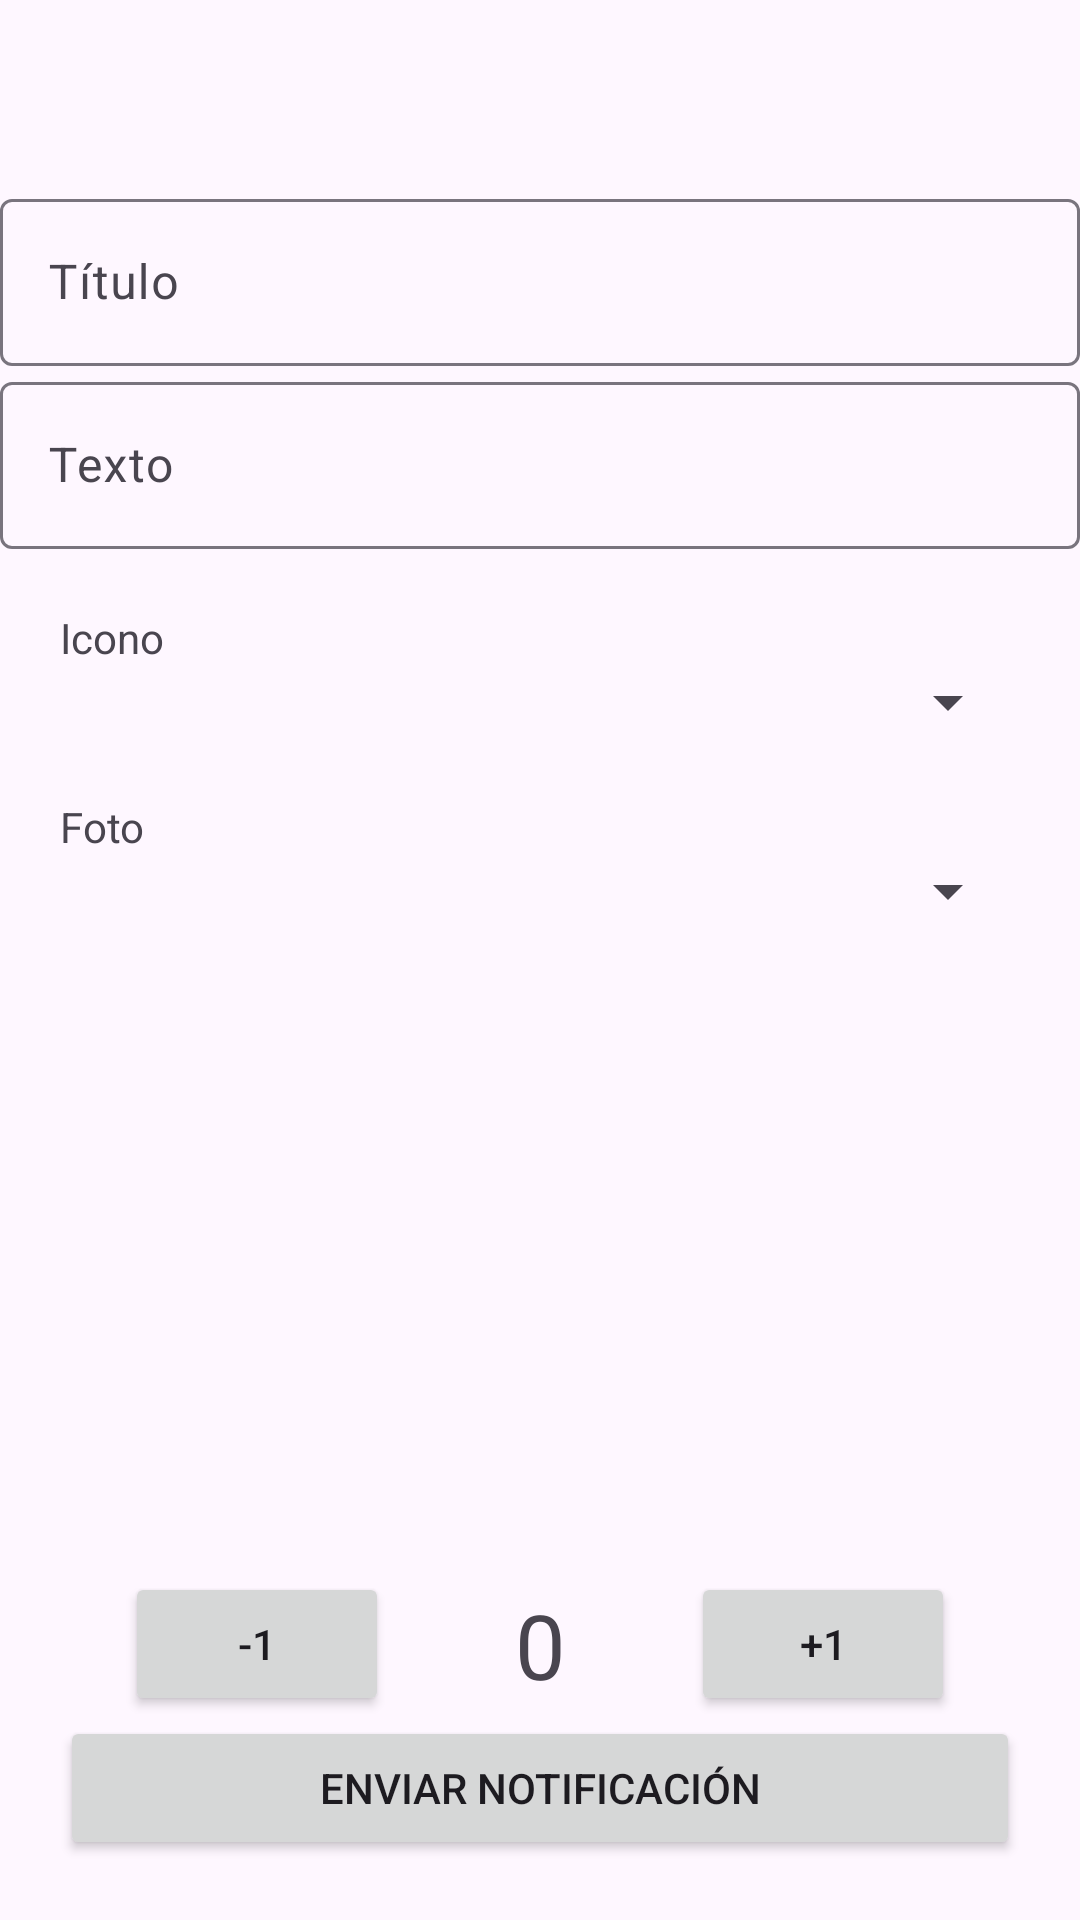

The Android layout XML behind this screen, and the referenced resources:
<!-- AndroidManifest.xml: application theme Theme.Seminario3PM -->
<!-- res/layout/activity_ejercicio3.xml -->
<?xml version="1.0" encoding="utf-8"?>
<androidx.constraintlayout.widget.ConstraintLayout xmlns:android="http://schemas.android.com/apk/res/android"
    xmlns:app="http://schemas.android.com/apk/res-auto"
    xmlns:tools="http://schemas.android.com/tools"
    android:layout_width="match_parent"
    android:layout_height="match_parent"
    tools:context=".Ejercicio3">
    <com.google.android.material.textfield.TextInputLayout
        android:layout_width="match_parent"
        android:layout_height="wrap_content"
        android:id="@+id/txtInputLayoutTitulo"
        app:layout_constraintTop_toTopOf="parent"
        app:layout_constraintBottom_toBottomOf="@id/txtInputLayoutTexto"
        app:layout_constraintStart_toStartOf="parent"
        app:layout_constraintEnd_toEndOf="parent"
        >
        <com.google.android.material.textfield.TextInputEditText
            android:layout_width="match_parent"
            android:layout_height="wrap_content"
            android:id="@+id/txtInputTitulo"
            android:hint="Título"
            android:inputType="text"
            />

    </com.google.android.material.textfield.TextInputLayout>

    <com.google.android.material.textfield.TextInputLayout
        android:layout_width="match_parent"
        android:layout_height="wrap_content"
        android:id="@+id/txtInputLayoutTexto"
        app:layout_constraintTop_toBottomOf="@id/txtInputLayoutTitulo"
        app:layout_constraintStart_toStartOf="parent"
        app:layout_constraintEnd_toEndOf="parent"
        app:layout_constraintBottom_toTopOf="@+id/txtIcono"
        >

        <com.google.android.material.textfield.TextInputEditText
            android:layout_width="match_parent"
            android:layout_height="wrap_content"
            android:id="@+id/txtInputTexto"
            android:hint="Texto"
            android:inputType="text"
            />

    </com.google.android.material.textfield.TextInputLayout>


    <TextView
        android:layout_width="match_parent"
        android:layout_height="wrap_content"
        android:id="@+id/txtIcono"
        android:text="Icono"
        android:layout_margin="20dp"
        app:layout_constraintTop_toBottomOf="@id/txtInputLayoutTexto"

        />
    <Spinner
        android:layout_width="match_parent"
        android:layout_height="wrap_content"
        android:id="@+id/iconos"
        android:layout_marginHorizontal="20dp"
        app:layout_constraintTop_toBottomOf="@id/txtIcono"
        android:entries="@array/iconos"
        />


    <TextView
        android:layout_width="match_parent"
        android:layout_height="wrap_content"
        android:id="@+id/txtFoto"
        android:text="Foto"
        android:layout_margin="20dp"
        app:layout_constraintTop_toBottomOf="@id/iconos"
        />
    <Spinner
        android:layout_width="match_parent"
        android:layout_height="wrap_content"
        android:id="@+id/fotos"
        android:layout_marginHorizontal="20dp"
        app:layout_constraintTop_toBottomOf="@id/txtFoto"
        android:entries="@array/fotos"
        />


    <Button
        android:layout_width="wrap_content"
        android:layout_height="wrap_content"
        android:text="-1"
        android:id="@+id/btnMenos"
        app:layout_constraintBottom_toTopOf="@id/btnNotificacion"
        app:layout_constraintStart_toStartOf="parent"
        app:layout_constraintEnd_toStartOf="@+id/txtContador"
        />

    <TextView
        android:layout_width="wrap_content"
        android:layout_height="wrap_content"
        android:text="0"
        android:id="@+id/txtContador"
        app:layout_constraintEnd_toStartOf="@id/btnMenos"
        app:layout_constraintStart_toEndOf="@id/btnMas"
        app:layout_constraintTop_toTopOf="@id/btnMas"
        app:layout_constraintBottom_toBottomOf="@id/btnMas"
        android:textSize="30sp"
        />

    <Button
        android:id="@+id/btnMas"
        android:layout_width="wrap_content"

        android:layout_height="wrap_content"
        android:text="+1"
        app:layout_constraintBottom_toTopOf="@+id/btnNotificacion"
        app:layout_constraintEnd_toEndOf="parent"
        app:layout_constraintStart_toEndOf="@id/txtContador"
        app:layout_constraintTop_toTopOf="@id/btnMenos" />


    <Button
        android:layout_width="match_parent"
        android:layout_height="wrap_content"
        android:text="Enviar Notificación"
        android:id="@+id/btnNotificacion"
        app:layout_constraintBottom_toBottomOf="parent"
        android:layout_margin="20dp"
        />

</androidx.constraintlayout.widget.ConstraintLayout>
<!-- resources referenced by this layout -->
<resources>
  <style name="Theme.Seminario3PM" parent="Base.Theme.Seminario3PM" />
  <style name="Base.Theme.Seminario3PM" parent="Theme.Material3.DayNight.NoActionBar">
          
          
      </style>
</resources>
